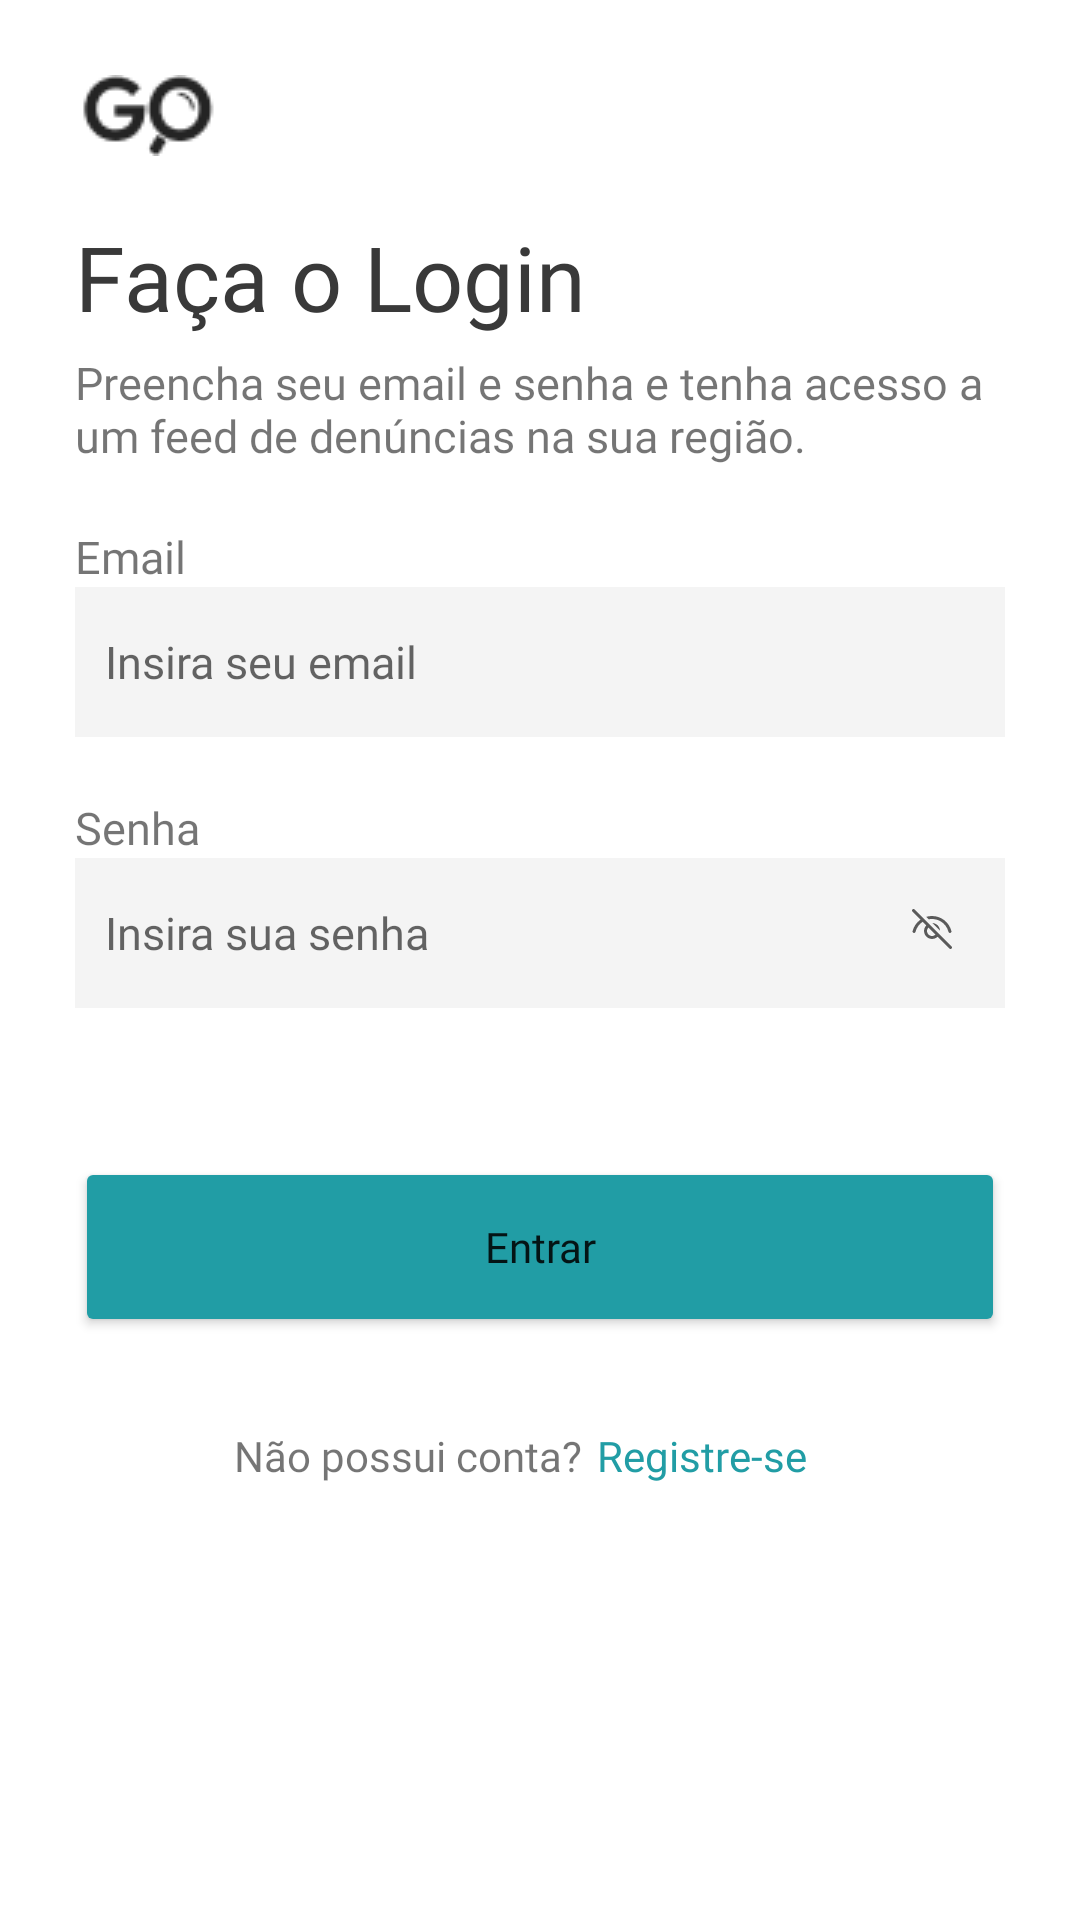

Layout XML and referenced resources for this Android screen:
<!-- AndroidManifest.xml: application theme Theme.Goapp -->
<!-- res/layout/activity_login.xml -->
<?xml version="1.0" encoding="utf-8"?>
<LinearLayout xmlns:android="http://schemas.android.com/apk/res/android"
    xmlns:app="http://schemas.android.com/apk/res-auto"
    xmlns:tools="http://schemas.android.com/tools"
    android:layout_width="match_parent"
    android:layout_height="match_parent"
    android:orientation="vertical"
    android:padding="25dp"
    tools:context=".Login">

    
    <LinearLayout
        android:id="@+id/ll_logo"
        android:layout_width="match_parent"
        android:layout_height="wrap_content"
        android:paddingBottom="20dp">

        <ImageView
            android:layout_width="wrap_content"
            android:layout_height="wrap_content"
            android:src="@drawable/logo_go_1"/>

    </LinearLayout>

    <ScrollView
        android:layout_width="match_parent"
        android:layout_height="match_parent" >

        <LinearLayout
            android:layout_width="match_parent"
            android:layout_height="match_parent"
            android:orientation="vertical">

            
            <LinearLayout
                android:id="@+id/ll_vamos_comecar"
                android:layout_width="match_parent"
                android:layout_height="wrap_content"
                android:orientation="vertical">

                <TextView
                    android:layout_width="wrap_content"
                    android:layout_height="wrap_content"
                    android:textSize="30sp"
                    android:paddingBottom="5sp"
                    android:fontFamily="@font/mukta_extrabold"
                    android:textColor="@color/title_color"
                    android:text="@string/lo_titulo"/>

                <TextView
                    android:layout_width="wrap_content"
                    android:layout_height="wrap_content"
                    android:textSize="15sp"
                    android:fontFamily="@font/mukta_light"
                    android:text="@string/lo_subtitulo"/>

            </LinearLayout>

            
            <LinearLayout
                android:layout_width="match_parent"
                android:layout_height="wrap_content"
                android:orientation="vertical">

                <TextView
                    android:layout_width="wrap_content"
                    android:layout_height="wrap_content"
                    android:layout_marginTop="20dp"
                    android:text="@string/ca1_email"
                    android:fontFamily="@font/mukta_extrabold"
                    android:textSize="15dp" />

                <EditText
                    android:id="@+id/et_email"
                    android:layout_width="match_parent"
                    android:layout_height="50dp"
                    android:background="@color/primary_gray"
                    android:fontFamily="@font/mukta_light"
                    android:hint="@string/ca1_email_hint"
                    android:paddingLeft="10dp"
                    android:textColor="@color/black"
                    android:textSize="15dp" />

                <TextView
                    android:layout_width="wrap_content"
                    android:layout_height="wrap_content"
                    android:layout_marginTop="20dp"
                    android:text="@string/ca1_senha"
                    android:fontFamily="@font/mukta_extrabold"
                    android:textSize="15dp" />

                <LinearLayout
                    android:layout_width="match_parent"
                    android:layout_height="match_parent"
                    android:background="@color/primary_gray"
                    android:paddingRight="15dp">

                    <EditText
                        android:id="@+id/et_password"
                        android:layout_width="0dp"
                        android:layout_weight="1"
                        android:layout_height="50dp"
                        android:hint="@string/ca1_senha_hint"
                        android:inputType="textPassword"
                        android:fontFamily="@font/mukta_light"
                        android:textSize="15dp"
                        android:textColor="@color/black"
                        android:paddingLeft="10dp"
                        android:background="@color/primary_gray"/>

                    <ImageView
                        android:id="@+id/iv_hide"
                        android:layout_width="wrap_content"
                        android:layout_height="match_parent"
                        android:src="@drawable/password"/>

                </LinearLayout>

                <TextView
                    android:id="@+id/tv_erro"
                    android:layout_width="match_parent"
                    android:layout_height="wrap_content"
                    android:layout_marginTop="5dp"
                    android:textAlignment="textEnd"
                    tools:text="@string/lo_erro"
                    android:fontFamily="@font/mukta_regular"
                    android:textColor="@color/text_red"
                    android:textSize="11dp" />

            </LinearLayout>

            
            <LinearLayout
                android:layout_width="match_parent"
                android:layout_height="wrap_content"
                android:orientation="vertical"
                android:paddingTop="30dp">

                <Button
                    android:id="@+id/btn_logar"
                    android:layout_width="match_parent"
                    android:layout_height="60dp"
                    android:text="@string/btn_entrar"
                    android:textAllCaps="false"
                    android:fontFamily="@font/mukta_semibold"
                    android:backgroundTint="@color/text_blue_light"/>

                <LinearLayout
                    android:layout_width="match_parent"
                    android:layout_height="wrap_content"
                    android:layout_marginTop="30dp"
                    android:orientation="horizontal">

                    <TextView
                        android:layout_width="0dp"
                        android:layout_weight="3"
                        android:layout_height="wrap_content"
                        android:text="@string/lo_nao_possui"
                        android:fontFamily="@font/mukta_regular"
                        android:textAlignment="viewEnd"/>

                    <TextView
                        android:id="@+id/tv_registrar"
                        android:layout_width="0dp"
                        android:layout_weight="2.5"
                        android:layout_height="wrap_content"
                        android:text="@string/lo_registre"
                        android:fontFamily="@font/mukta_regular"
                        android:textColor="@color/text_blue_light"
                        android:paddingLeft="5dp"
                        android:textAlignment="viewStart"/>

                </LinearLayout>
            </LinearLayout>

        </LinearLayout>

    </ScrollView>

</LinearLayout>
<!-- resources referenced by this layout -->
<resources>
  <color name="black">#FF000000</color>
  <color name="primary_gray">#F4F4F4</color>
  <color name="text_blue_light">#219DA5</color>
  <color name="text_red">#C51313</color>
  <color name="title_color">#393939</color>
  <!-- drawable logo_go_1: png bitmap (drawable, 1475 bytes) -->
  <!-- drawable password (drawable) -->
  <vector xmlns:android="http://schemas.android.com/apk/res/android"
      android:width="16dp"
      android:height="16dp"
      android:viewportWidth="16"
      android:viewportHeight="16">
    <path
        android:pathData="M0.146,0.146C0.062,0.231 0.01,0.343 0.001,0.462C-0.008,0.582 0.026,0.7 0.097,0.796L0.146,0.853L2.836,3.543C1.525,4.462 0.589,5.823 0.199,7.376C0.171,7.504 0.193,7.637 0.262,7.749C0.33,7.86 0.439,7.94 0.566,7.971C0.693,8.003 0.827,7.984 0.94,7.918C1.052,7.852 1.135,7.744 1.169,7.618C1.515,6.24 2.367,5.042 3.555,4.262L4.762,5.469C4.278,5.973 4.011,6.646 4.018,7.344C4.024,8.043 4.305,8.71 4.799,9.204C5.292,9.698 5.96,9.978 6.659,9.985C7.357,9.992 8.03,9.725 8.533,9.24L12.479,13.186C12.569,13.275 12.688,13.327 12.814,13.332C12.94,13.336 13.063,13.293 13.158,13.211C13.254,13.129 13.315,13.014 13.329,12.889C13.343,12.764 13.31,12.638 13.235,12.536L13.186,12.479L9.111,8.403V8.402L8.311,7.603L6.398,5.69H6.399L4.479,3.771V3.77L3.724,3.016L0.853,0.146C0.76,0.053 0.632,0 0.5,0C0.367,0 0.24,0.053 0.146,0.146ZM5.469,6.176L7.825,8.533C7.511,8.835 7.09,9.002 6.654,8.998C6.218,8.993 5.801,8.818 5.492,8.51C5.184,8.201 5.009,7.784 5.004,7.348C5,6.912 5.166,6.491 5.468,6.176H5.469ZM6.666,2.333C5.999,2.333 5.352,2.431 4.74,2.616L5.565,3.44C6.992,3.158 8.472,3.434 9.701,4.212C10.929,4.991 11.811,6.211 12.165,7.621C12.2,7.747 12.282,7.855 12.395,7.921C12.508,7.987 12.642,8.006 12.769,7.974C12.895,7.943 13.005,7.863 13.073,7.752C13.142,7.64 13.164,7.507 13.135,7.379C12.774,5.938 11.941,4.658 10.769,3.744C9.597,2.83 8.153,2.333 6.666,2.333ZM6.796,4.673L9.33,7.206C9.298,6.545 9.021,5.919 8.552,5.451C8.084,4.982 7.458,4.705 6.796,4.672V4.673Z"
        android:fillColor="#5A5A5A"/>
  </vector>
  <string name="btn_entrar">Entrar</string>
  <string name="ca1_email">Email</string>
  <string name="ca1_email_hint">Insira seu email</string>
  <string name="ca1_senha">Senha</string>
  <string name="ca1_senha_hint">Insira sua senha</string>
  <string name="lo_nao_possui">Não possui conta?</string>
  <string name="lo_registre">Registre-se</string>
  <string name="lo_subtitulo">Preencha seu email e senha e tenha acesso a um feed de denúncias na sua região.</string>
  <string name="lo_titulo">Faça o Login</string>
  <style name="Theme.Goapp" parent="Theme.MaterialComponents.DayNight.NoActionBar">
          
          <item name="colorPrimary">@color/purple_500</item>
          <item name="colorPrimaryVariant">@color/purple_700</item>
          <item name="colorOnPrimary">@color/white</item>
          
          <item name="colorSecondary">@color/teal_200</item>
          <item name="colorSecondaryVariant">@color/teal_700</item>
          <item name="colorOnSecondary">@color/black</item>
          
          <item name="android:statusBarColor" tools:targetApi="l">?attr/colorPrimaryVariant</item>
          
      </style>
  <color name="purple_500">#8E8D8D</color>
  <color name="purple_700">#303030</color>
  <color name="white">#FFFFFFFF</color>
  <color name="teal_200">#FF03DAC5</color>
  <color name="teal_700">#FF018786</color>
</resources>
